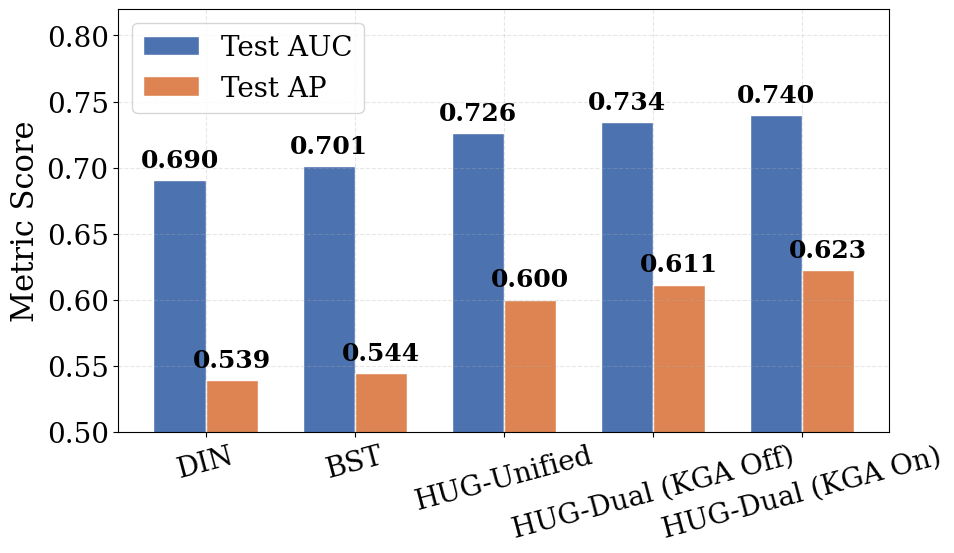
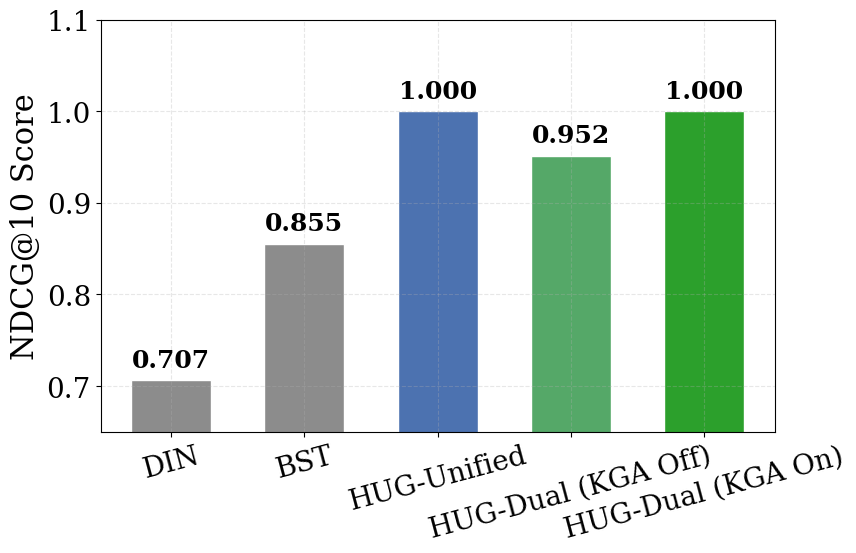
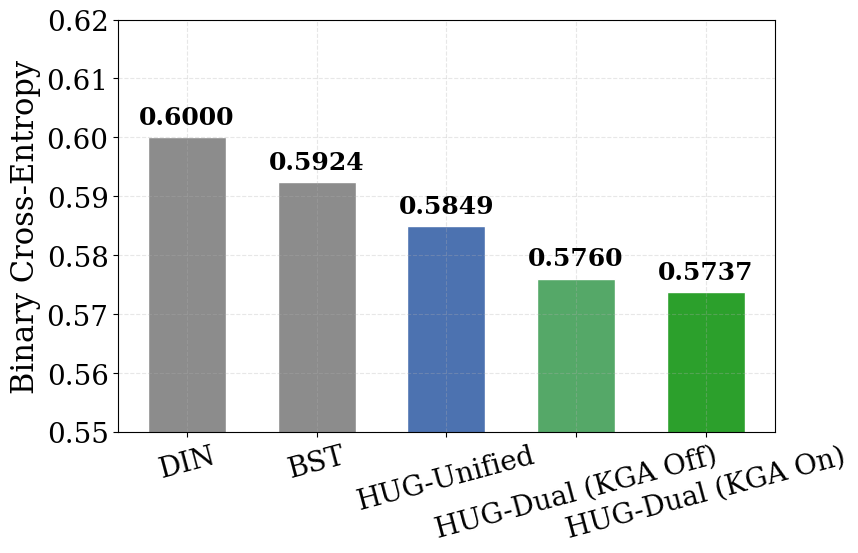

Reproduce these figures in Python, in order.
import matplotlib.pyplot as plt
import numpy as np

# Data from latest logs
models = ['DIN', 'BST', 'HUG-Unified', 'HUG-Dual (KGA Off)', 'HUG-Dual (KGA On)']
auc = [0.6903, 0.7009, 0.7260, 0.7344, 0.7398]
ap = [0.5392, 0.5443, 0.6001, 0.6114, 0.6225]
loss = [0.6000, 0.5924, 0.5849, 0.5760, 0.5737]
ndcg = [0.7065, 0.8553, 1.0000, 0.9515, 1.0000]

# --- Larger publication-ready styling ---
plt.rcParams.update({
    'font.size': 22,
    'axes.titlesize': 24,
    'axes.labelsize': 22,
    'xtick.labelsize': 20,
    'ytick.labelsize': 20,
    'legend.fontsize': 20,
    'font.family': 'serif',
    'axes.grid': True,
    'grid.alpha': 0.3,
    'grid.linestyle': '--'
})

x = np.arange(len(models))
width = 0.35

# Baselines grey, ours colored
model_colors = [
    '#8C8C8C',  # DIN
    '#8C8C8C',  # BST
    '#4C72B0',  # HUG-Unified
    '#55A868',  # HUG-Dual (KGA Off)
    '#2CA02C'   # HUG-Dual (KGA On)
]

def add_labels(ax, rects, fmt='%.3f'):
    for rect in rects:
        height = rect.get_height()
        ax.annotate(
            f'{height:{fmt[1:]}}',
            xy=(rect.get_x() + rect.get_width() / 2, height),
            xytext=(0, 6),
            textcoords="offset points",
            ha='center',
            va='bottom',
            fontsize=18,
            fontweight='bold'
        )

# --- Figure 1: AUC & AP (RESTORED ORIGINAL COLORS) ---
fig1, ax1 = plt.subplots(figsize=(10, 6))

r1 = ax1.bar(
    x - width/2,
    auc,
    width,
    label='Test AUC',
    color='#4C72B0',
    edgecolor='white',
    capsize=5
)

r2 = ax1.bar(
    x + width/2,
    ap,
    width,
    label='Test AP',
    color='#DD8452',
    edgecolor='white',
    capsize=5
)

ax1.set_ylabel('Metric Score')
ax1.set_xticks(x)
ax1.set_xticklabels(models, rotation=15)
ax1.set_ylim(0.50, 0.82)

ax1.legend(loc='upper left', frameon=True)

add_labels(ax1, r1)
add_labels(ax1, r2)

plt.tight_layout()
plt.savefig('figure_auc_ap.pdf')

# --- Figure 2: NDCG ---
fig2, ax2 = plt.subplots(figsize=(9, 6))

r3 = ax2.bar(
    x,
    ndcg,
    color=model_colors,
    edgecolor='white',
    width=0.6
)

ax2.set_ylabel('NDCG@10 Score')
ax2.set_xticks(x)
ax2.set_xticklabels(models, rotation=15)
ax2.set_ylim(0.65, 1.1)

add_labels(ax2, r3)

plt.tight_layout()
plt.savefig('figure_ndcg.pdf')

# --- Figure 3: Log Loss ---
fig3, ax3 = plt.subplots(figsize=(9, 6))

r4 = ax3.bar(
    x,
    loss,
    color=model_colors,
    edgecolor='white',
    width=0.6
)

ax3.set_ylabel('Binary Cross-Entropy')
ax3.set_xticks(x)
ax3.set_xticklabels(models, rotation=15)
ax3.set_ylim(0.55, 0.62)

add_labels(ax3, r4, fmt='%.4f')

plt.tight_layout()
plt.savefig('figure_loss.pdf')

plt.show()
